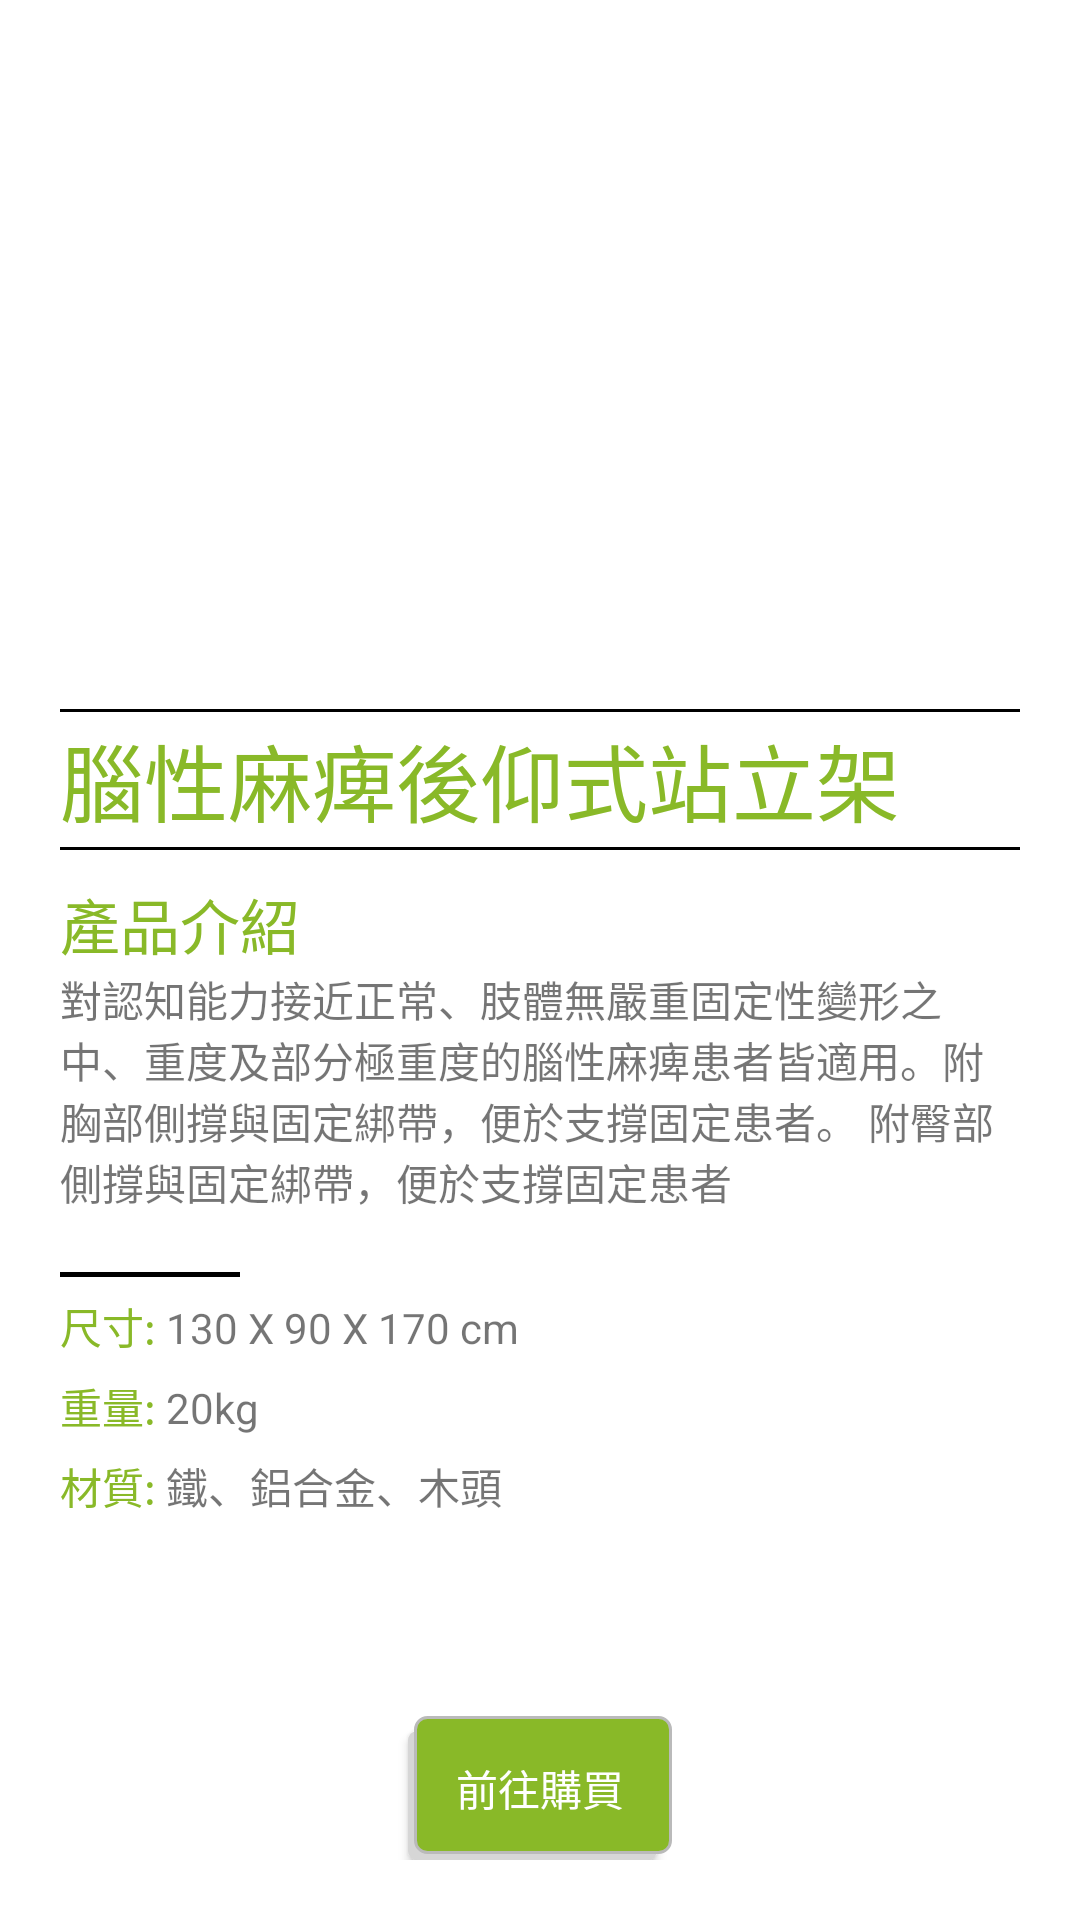

Android layout source for this screen:
<!-- AndroidManifest.xml: application theme AppTheme -->
<!-- res/layout/activity_detail.xml -->
<?xml version="1.0" encoding="utf-8"?>
<LinearLayout
    xmlns:android="http://schemas.android.com/apk/res/android"
    android:layout_width="match_parent"
    android:layout_height="match_parent"
    android:background="@color/white"
    android:padding="20dp"
    android:orientation="vertical">

   <LinearLayout
       android:id="@+id/activity_detail"
       android:layout_width="match_parent"
       android:layout_height="0dp"
       android:layout_weight="3"
       android:orientation="horizontal">
       <FrameLayout
           android:id="@+id/holder_left"
           android:layout_width="0dp"
           android:layout_height="match_parent"
           android:layout_weight="1"
           android:orientation="vertical"></FrameLayout>
       <FrameLayout
           android:id="@+id/holder_right"
           android:layout_width="0dp"
           android:layout_height="match_parent"
           android:layout_weight="3"
           android:orientation="vertical"></FrameLayout>
   </LinearLayout>
    <View
        android:layout_width="match_parent"
        android:layout_height="16dp"
        android:background="#FFFFFF"/>
    <View
        android:layout_width="match_parent"
        android:layout_height="1dp"
        android:background="#000000"/>

    <LinearLayout
        android:layout_width="match_parent"
        android:layout_height="0dp"
        android:layout_weight="5"
        android:orientation="vertical">
        <View
            android:layout_width="match_parent"
            android:layout_height="2dp"
            android:background="#FFFFFF"/>
        <TextView
            android:id="@+id/title"
            android:layout_width="wrap_content"
            android:layout_height="wrap_content"
            android:textColor="@color/green"
            android:textSize="28dp"
            android:text="腦性麻痺後仰式站立架"/>
        <View
            android:layout_width="match_parent"
            android:layout_height="2dp"
            android:background="#FFFFFF"/>
        <View
            android:layout_width="match_parent"
            android:layout_height="1dp"
            android:background="#000000"/>
        <View
            android:layout_width="match_parent"
            android:layout_height="10dp"
            android:background="#FFFFFF"/>
        <TextView
            android:layout_width="match_parent"
            android:layout_height="wrap_content"
            android:textColor="@color/green"
            android:textSize="20dp"
            android:text="產品介紹"/>
        <TextView
            android:id="@+id/description"
            android:layout_width="wrap_content"
            android:layout_height="wrap_content"
            android:text="對認知能力接近正常、肢體無嚴重固定性變形之中、重度及部分極重度的腦性麻痺患者皆適用。附胸部側撐與固定綁帶，便於支撐固定患者。 附臀部側撐與固定綁帶，便於支撐固定患者"/>
        <View
            android:layout_width="match_parent"
            android:layout_height="20dp"
            android:background="#FFFFFF"/>
        <View
            android:layout_width="60dp"
            android:layout_height="1.5dp"
            android:background="#000000"/>
        <View
            android:layout_width="match_parent"
            android:layout_height="6dp"
            android:background="#FFFFFF"/>
        <LinearLayout
            android:layout_width="match_parent"
            android:layout_height="wrap_content">
            <TextView
                android:layout_width="wrap_content"
                android:layout_height="wrap_content"
                android:textColor="@color/green"
                android:text="尺寸: "/>
            <TextView
                android:id="@+id/dimension"
                android:layout_width="wrap_content"
                android:layout_height="wrap_content"
                android:text="130 X 90 X 170 cm"/>
        </LinearLayout>
        <View
            android:layout_width="match_parent"
            android:layout_height="6dp"
            android:background="#FFFFFF"/>
        <LinearLayout
            android:layout_width="match_parent"
            android:layout_height="wrap_content">
            <TextView
                android:layout_width="wrap_content"
                android:layout_height="wrap_content"
                android:textColor="@color/green"
                android:text="重量: "/>
            <TextView
                android:id="@+id/weight"
                android:layout_width="wrap_content"
                android:layout_height="wrap_content"
                android:text="20kg"/>
        </LinearLayout>
        <View
            android:layout_width="match_parent"
            android:layout_height="6dp"
            android:background="#FFFFFF"/>
        <LinearLayout
            android:layout_width="match_parent"
            android:layout_height="wrap_content">
            <TextView
                android:layout_width="wrap_content"
                android:layout_height="wrap_content"
                android:textColor="@color/green"
                android:text="材質: "/>
            <TextView
                android:id="@+id/material"
                android:layout_width="wrap_content"
                android:layout_height="wrap_content"
                android:text="鐵、鋁合金、木頭"/>
        </LinearLayout>
    </LinearLayout>
    <Button
        android:id="@+id/purchase"
        android:layout_width="wrap_content"
        android:layout_height="wrap_content"
        android:layout_gravity="bottom|center_horizontal"
        android:text="前往購買"
        android:textColor="#FFFFFF"
        android:background="@drawable/button_shadow"/>
</LinearLayout>
<!-- resources referenced by this layout -->
<resources>
  <color name="green">#89B928</color>
  <color name="white">#FFFFFF</color>
  <!-- drawable button_shadow (drawable) -->
  <selector xmlns:android="http://schemas.android.com/apk/res/android">
      <item>
          <layer-list>
              <item android:right="5dp" android:top="5dp">
                  <shape>
                      <corners android:radius="3dp" />
                      <solid android:color="#D6D6D6" />
                  </shape>
              </item>
              <item android:bottom="2dp" android:left="2dp">
                  <shape>
                      <gradient android:angle="270"
                          android:endColor="@color/green" android:startColor="@color/green" />
                      <stroke android:width="1dp" android:color="#BABABA" />
                      <corners android:radius="4dp" />
                      <padding android:bottom="10dp" android:left="10dp"
                          android:right="10dp" android:top="10dp" />
                  </shape>
              </item>
          </layer-list>
      </item>
  </selector>
  <style name="AppTheme" parent="Theme.AppCompat.Light.DarkActionBar">
          
          <item name="colorPrimary">@color/white</item>
          <item name="colorPrimaryDark">@color/white</item>
          <item name="colorAccent">@color/white</item>
      </style>
</resources>
